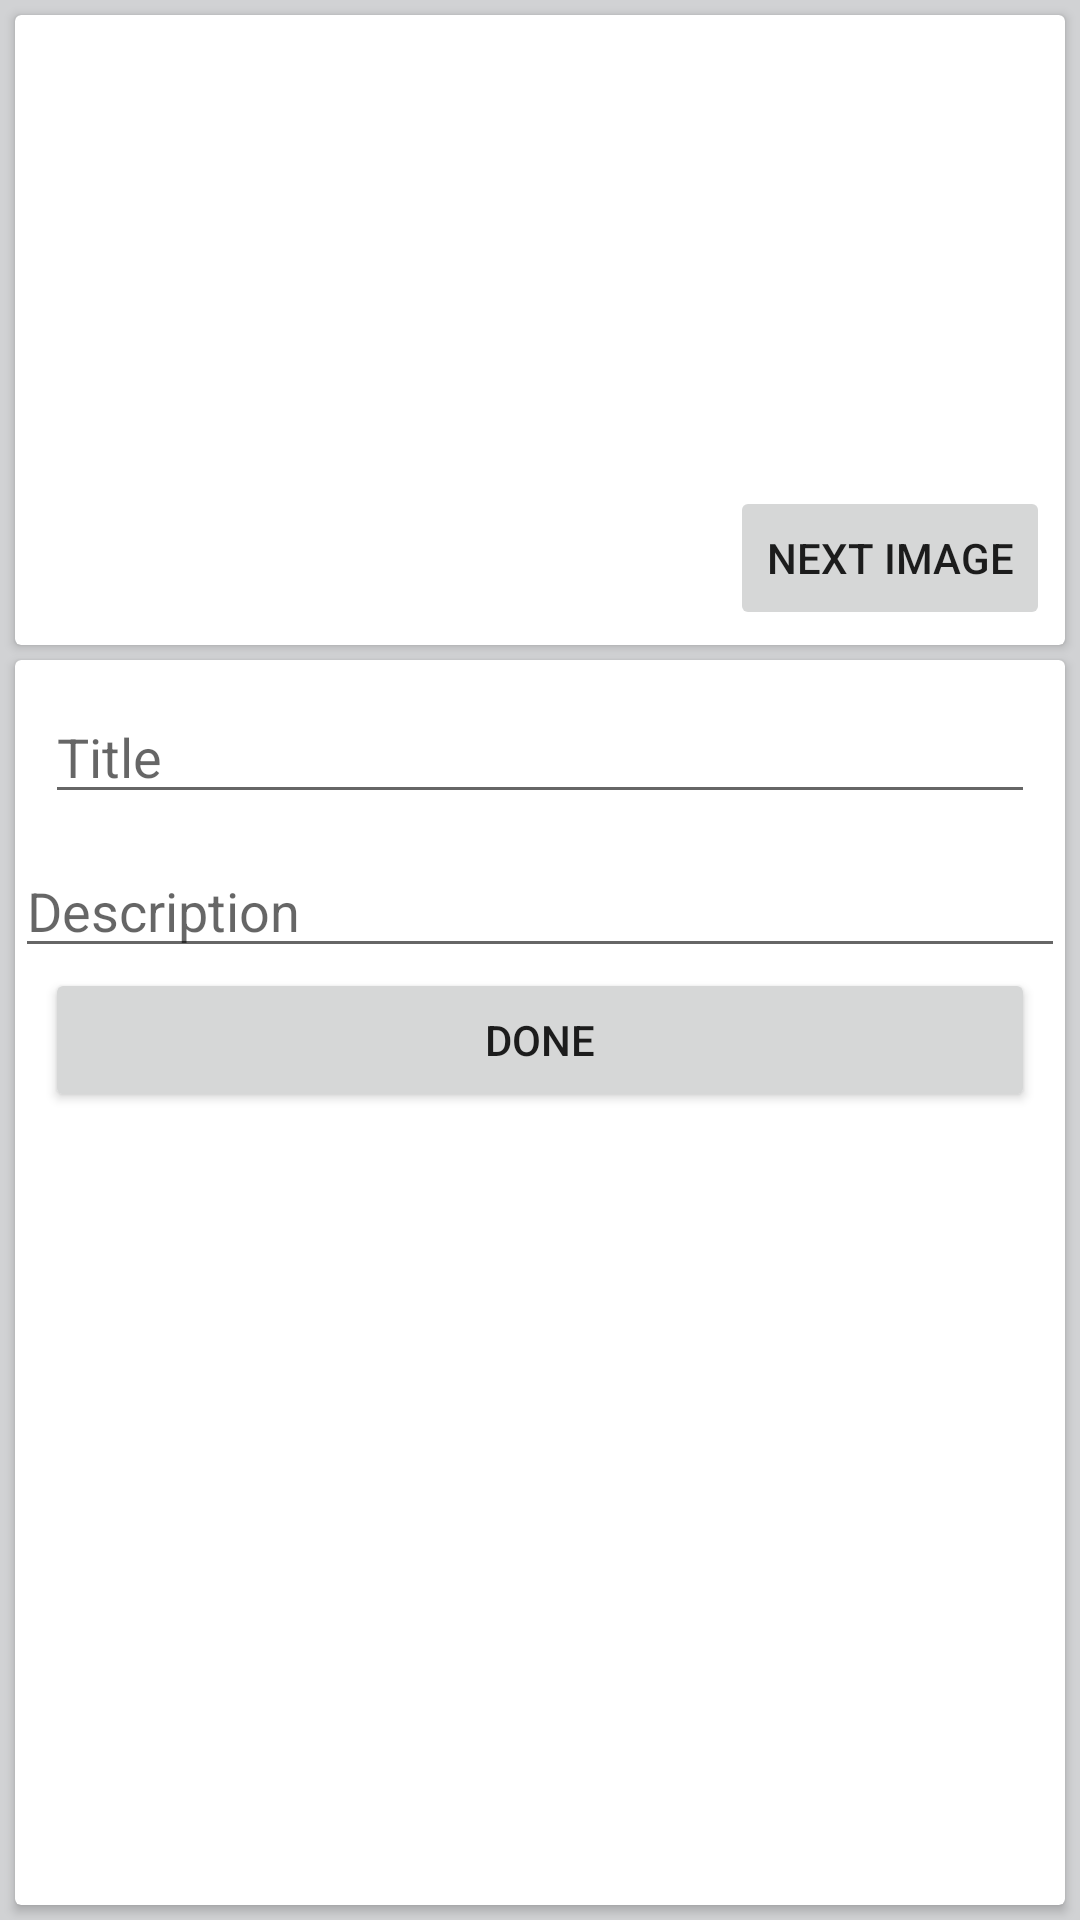

Android layout source for this screen:
<!-- AndroidManifest.xml: application theme Theme.PlantsHandBook -->
<!-- res/layout/activity_edit.xml -->
<?xml version="1.0" encoding="utf-8"?>
<androidx.constraintlayout.widget.ConstraintLayout xmlns:android="http://schemas.android.com/apk/res/android"
    xmlns:app="http://schemas.android.com/apk/res-auto"
    xmlns:tools="http://schemas.android.com/tools"
    android:layout_width="match_parent"
    android:layout_height="match_parent"
    android:background="#D1D2D4"
    tools:context=".EditActivity">

    <androidx.cardview.widget.CardView
        android:layout_width="0dp"
        android:layout_height="0dp"
        android:layout_marginTop="5dp"
        android:layout_marginBottom="5dp"
        app:layout_constraintBottom_toBottomOf="parent"
        app:layout_constraintEnd_toEndOf="@+id/cardView"
        app:layout_constraintStart_toStartOf="@+id/cardView"
        app:layout_constraintTop_toBottomOf="@+id/cardView"
        app:layout_constraintVertical_bias="0.0">

        <LinearLayout
            android:layout_width="match_parent"
            android:layout_height="match_parent"
            android:orientation="vertical">

            <EditText
                android:id="@+id/edTitle"
                android:layout_width="match_parent"
                android:layout_height="wrap_content"
                android:layout_margin="10dp"
                android:autofillHints=""
                android:ems="10"
                android:hint="@string/title"
                android:inputType="textPersonName"
                tools:ignore="TouchTargetSizeCheck" />

            <EditText
                android:id="@+id/edDesc"
                android:layout_width="match_parent"
                android:layout_height="wrap_content"
                android:autofillHints=""
                android:ems="10"
                android:hint="@string/description"
                android:inputType="textPersonName"
                tools:ignore="TouchTargetSizeCheck,TextContrastCheck" />

            <Button
                android:id="@+id/bDone"
                android:layout_width="match_parent"
                android:layout_height="wrap_content"
                android:layout_marginStart="10dp"
                android:layout_marginEnd="10dp"
                android:text="@string/done"
                tools:ignore="TextContrastCheck" />
        </LinearLayout>
    </androidx.cardview.widget.CardView>

    <androidx.cardview.widget.CardView
        android:id="@+id/cardView"
        android:layout_width="match_parent"
        android:layout_height="wrap_content"
        android:layout_margin="5dp"
        app:layout_constraintEnd_toEndOf="parent"
        app:layout_constraintStart_toStartOf="parent"
        app:layout_constraintTop_toTopOf="parent">

        <LinearLayout
            android:layout_width="match_parent"
            android:layout_height="match_parent"
            android:orientation="horizontal">

            <ImageView
                android:id="@+id/imageView2"
                android:layout_width="wrap_content"
                android:layout_height="200dp"
                android:layout_margin="5dp"
                android:layout_weight="0"
                app:srcCompat="@drawable/plant1" />
        </LinearLayout>
    </androidx.cardview.widget.CardView>

    <Button
        android:id="@+id/bNext"
        android:layout_width="wrap_content"
        android:layout_height="wrap_content"
        android:layout_marginEnd="10dp"
        android:layout_marginBottom="5dp"
        android:text="next image"
        app:layout_constraintBottom_toBottomOf="@+id/cardView"
        app:layout_constraintEnd_toEndOf="parent" />

</androidx.constraintlayout.widget.ConstraintLayout>
<!-- resources referenced by this layout -->
<resources>
  <string name="description">Description</string>
  <string name="done">done</string>
  <string name="title">Title</string>
  <style name="Theme.PlantsHandBook" parent="Theme.MaterialComponents.DayNight.DarkActionBar">
          
          <item name="colorPrimary">@color/grey</item>
          <item name="colorPrimaryVariant">@color/grey</item>
          <item name="colorOnPrimary">@color/white</item>
          
          <item name="colorSecondary">@color/teal_200</item>
          <item name="colorSecondaryVariant">@color/teal_700</item>
          <item name="colorOnSecondary">@color/black</item>
          <item name="windowNoTitle">true</item>
          <item name="windowActionBar">false</item>
          <item name="android:windowFullscreen">true</item>
          
          <item name="android:statusBarColor" tools:targetApi="l">?attr/colorPrimaryVariant</item>
          
      </style>
  <!-- not gathered from this repository: default colours our renderer supplied (Android Studio template values) -->
  <color name="teal_200">#FF03DAC5</color>
  <color name="teal_700">#FF018786</color>
  <color name="black">#FF000000</color>
  <color name="white">#FFFFFFFF</color>
</resources>
